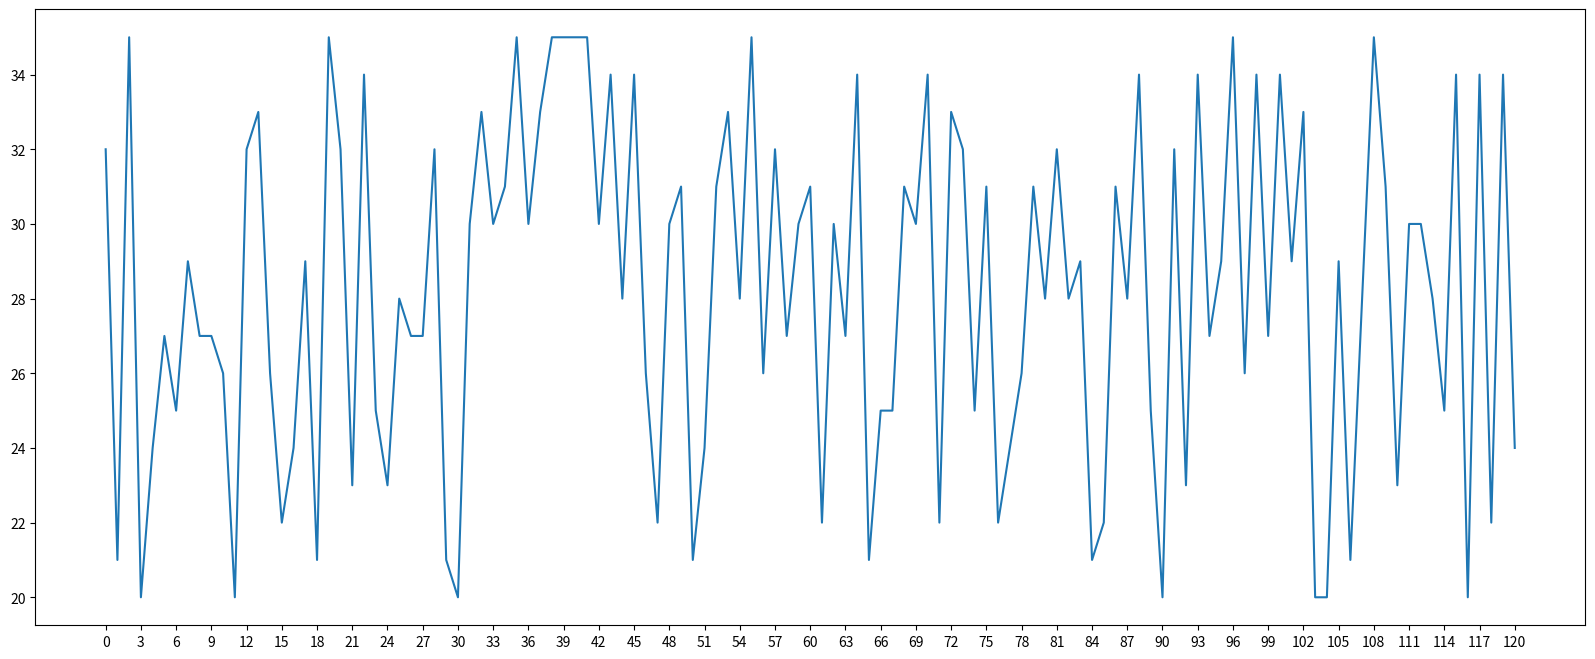

Write the Python code that produced this figure. (Note: this script raises an exception after producing the figure.)
from pylab import *
import random
from matplotlib import pyplot as plt
import matplotlib
import matplotlib.font_manager


"""
matplotlib主要流程:
1.创建XY轴
2.设置最终图片大小(可省略)
3.绘图
4.设置刻度(可省略)
5.保存图片(可省略)
6.显示图片


matplotlib绘制120分钟内的气温,限制在20到35度之间
"""

myfont = matplotlib.font_manager.FontProperties(fname="/home/<user>/Desktop/ShuJu_FenXi/中文字体/NotoSansCJK-Black.ttc")  # 设定字体
# mpl.rcParams['axes.unicode_minus'] = False

# 1.创建XY轴
x = range(0,121)
y = [random.randint(20,35) for i in range(121)]

# 2.设置最终图片大小(可省略)
plt.figure(figsize=(20,8),dpi=80)

# 3.绘图
plt.plot(x,y)

# 4.设置刻度(可省略)
_x = list(x)[::10]  # 每10个输出
_xtick_labels = ["10点{}分".format(i) for i in range(60)]
_xtick_labels += ["11点{}分".format(i) for i in range(60)]
# plt.xticks(list(x)[::3],_xtick_labels[::3])  # 取步长,数字和字符串一一对应,数据长度一样
plt.xticks(list(x)[::3],_xtick_labels[::3],rotation=45,fontproperties=myfont)  # rotation字体旋转xx度


plt.xlabel(u'这里是X坐标',fontproperties=myfont)
plt.ylabel(u'这里是Y坐标',fontproperties=myfont)

# plt.xticks(x)
# plt.yticks(y)

# 6.显示图片
plt.show()